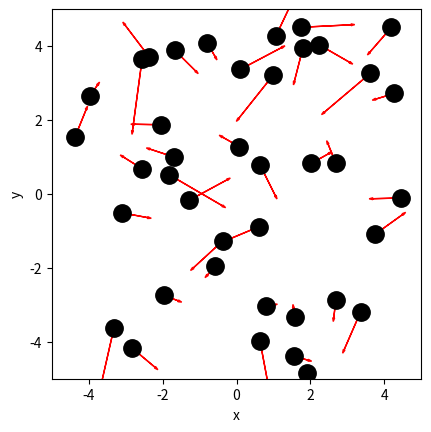

This figure's Python source: (Note: this script raises an exception after producing the figure.)
import numpy as np
import matplotlib.pyplot as plt

# Ruimte voor uitwerking
BOX_SIZE_0 = 10                  # Hoogte en breedte startvolume (m)
N = 40                          # Aantal deeltjes 
V_0 = 1                       # Startsnelheid van deeltjes (m/s)
RADIUS = 0.3                      # Straal van moleculen (m)
DT = 0.3                         # Tijdstap om geen botsing te missen (s)

#your code/answer


# Maken van de class
class ParticleClass:
    def __init__(self, m, v, r, R):
        """ maakt een deeltje (constructor) """
        self.m = m                         
        self.v = np.array(v, dtype=float)  
        self.r = np.array(r, dtype=float)  
        self.R = R

    def update_position(self):
        """ verandert positie voor één tijdstap """
        self.r += self.v * DT 
            
    @property
    def momentum(self):
        return self.m * self.v
    
    @property
    def kin_energy(self):
        return 1/2 * self.m * np.dot(self.v, self.v)
    
def collide_detection(p1: ParticleClass, p2: ParticleClass) -> bool:
    """ Geeft TRUE als de deeltjes overlappen """
    """ Geeft TRUE als de deeltjes overlappen """
    dx = p1.r[0]-p2.r[0]
    dy = p1.r[1]-p2.r[1]
    rr = p1.R + p2.R
    return  dx**2+dy**2 < rr**2 
    #Note: np.linalg.norm(p1.r - p2.r) < (p1.R + p2.R) had ook gekund, maar is veel langzamer. Controleer zelf!

def particle_collision(p1: ParticleClass, p2: ParticleClass):
    """ past snelheden aan uitgaande van overlap """
    m1, m2 = p1.m, p2.m
    delta_r = p1.r - p2.r
    delta_v = p1.v - p2.v
    dot_product = np.dot(delta_r, delta_v)
    
    # Als deeltjes van elkaar weg bewegen dan geen botsing
    if dot_product >= 0: # '='-teken voorkomt ook problemen als delta_r == \vec{0}
        return
        
    distance_squared = np.dot(delta_r, delta_r) 
    # Botsing oplossen volgens elastische botsing in 2D
    p1.v -= 2 * m2 / (m1 + m2) * dot_product / distance_squared * delta_r
    p2.v += 2 * m1 / (m1 + m2) * dot_product / distance_squared * delta_r

def box_collision(particle: ParticleClass):
    ''' botsing met wanden geeft periodieke randvoorwaarden '''
    for i in range(2):
        if particle.r[i] > BOX_SIZE_0 / 2:
            particle.r[i] -= BOX_SIZE_0 
        elif particle.r[i] < -BOX_SIZE_0 / 2:
            particle.r[i] += BOX_SIZE_0

def create_particles(particles):
    ''' Leegmaken en opnieuw aanmaken van deeltjes '''
    particles.clear
    for i in range(N):
        vx = np.random.uniform(-V_0, V_0)
        vy = np.random.choice([-1, 1]) * np.sqrt(V_0**2 - vx**2)        
        pos = np.random.uniform(-BOX_SIZE_0/2 + RADIUS, BOX_SIZE_0/2 - RADIUS, 2)
        particles.append(ParticleClass(m=1.0, v=[vx, vy], r=pos, R=RADIUS))

def handle_collisions(particles):
    """ alle onderlinge botsingen afhandelen voor deeltjes in lijst """
    num_particles = len(particles)
    for i in range(num_particles):
        for j in range(i+1, num_particles):
            if collide_detection(particles[i], particles[j]):
                particle_collision(particles[i], particles[j])

def handle_walls(particles):
    ''' botsing met wanden controleren voor alle deeltjes in volume '''
    for p in particles:
        box_collision(p)

def take_time_step(particles):
    for p in particles:
        p.update_position()
        
    handle_collisions(particles)
    handle_walls(particles)  


particles = []
create_particles(particles)
for i in range(100):
    take_time_step(particles)

plt.figure()
plt.xlabel('x')
plt.ylabel('y')
plt.gca().set_aspect('equal')
plt.xlim(-BOX_SIZE_0/2, BOX_SIZE_0/2)
plt.ylim(-BOX_SIZE_0/2, BOX_SIZE_0/2)

for p in particles:
    plt.plot(p.r[0], p.r[1], 'k.', ms=25)
    plt.arrow(p.r[0], p.r[1], p.v[0], p.v[1], 
              head_width=0.05, head_length=0.1, color='red')
plt.show()

from matplotlib.animation import FuncAnimation
from IPython.display import HTML

fig, ax = plt.subplots()
ax.set_xlabel('x')
ax.set_ylabel('y')
ax.set_xlim(-BOX_SIZE_0/2, BOX_SIZE_0/2)
ax.set_ylim(-BOX_SIZE_0/2, BOX_SIZE_0/2)
ax.set_aspect('equal')
dot, = ax.plot([], [], 'ro', ms=13);

def init():
    dot.set_data([], [])
    return dot,

def update(frame):
    take_time_step(particles)
    dot.set_data([p.r[0] for p in particles], [p.r[1] for p in particles])
    return dot,

ani = FuncAnimation(fig, update, frames=100, init_func=init, blit=True, interval=50)
HTML(ani.to_jshtml())



#plt.plot()

#your code/answer

E_tot=[]
t=[]

particles = []
create_particles(particles)

for i in range(100):
    take_time_step(particles)

    E_tot.append(sum(p.kin_energy for p in particles))
    t.append(i*DT)


E0 = E_tot[0]
delta = max(abs(E - E0) for E in E_tot)

plt.figure()
plt.plot(t, E_tot)
# plt.ylim(3527999, 3528001)

plt.ylabel('Totale kinetische energie (J)')
plt.xlabel('t (s)')
plt.tight_layout()
plt.show()

print(min(E_tot))
print(max(E_tot))


print(p.momentum)
print(np.sqrt(p.momentum[1]**2+p.momentum[0]**2))
# ...existing code...

#ook momentum moet behouden zijn.

p_tot_mag=[]
t=[]

particles = []
create_particles(particles)

for i in range(100):
    take_time_step(particles)
    p_total_vec = np.sum([p.momentum for p in particles], axis = 0)
    p_tot_mag.append(np.linalg.norm(p_total_vec))
    t.append(i*DT)
scale = 1e15
p0 = p_tot_mag[0]
delta = max(abs(P - p0) for P in p_tot_mag)


plt.figure()
plt.plot(t, p_tot_mag)
plt.xlabel('t (s)')



plt.plot(t, p_tot_mag)
#plt.ylim(p0 - 1.2*delta, p0 + 1.2*delta)
plt.ylabel('Totale momentum (kg*m/s)')

plt.tight_layout()
plt.show()

#De afwijking is in de orde van grootte van 10^-9 kg*m/s

def handle_collisions(particles):
    """ alle onderlinge botsingen afhandelen voor deeltjes in lijst """
    num_particles = len(particles)
    for i in range(num_particles):
        for j in range(i+1, num_particles):
            if collide_detection(particles[i], particles[j]):
                particle_collision(particles[i], particles[j])
